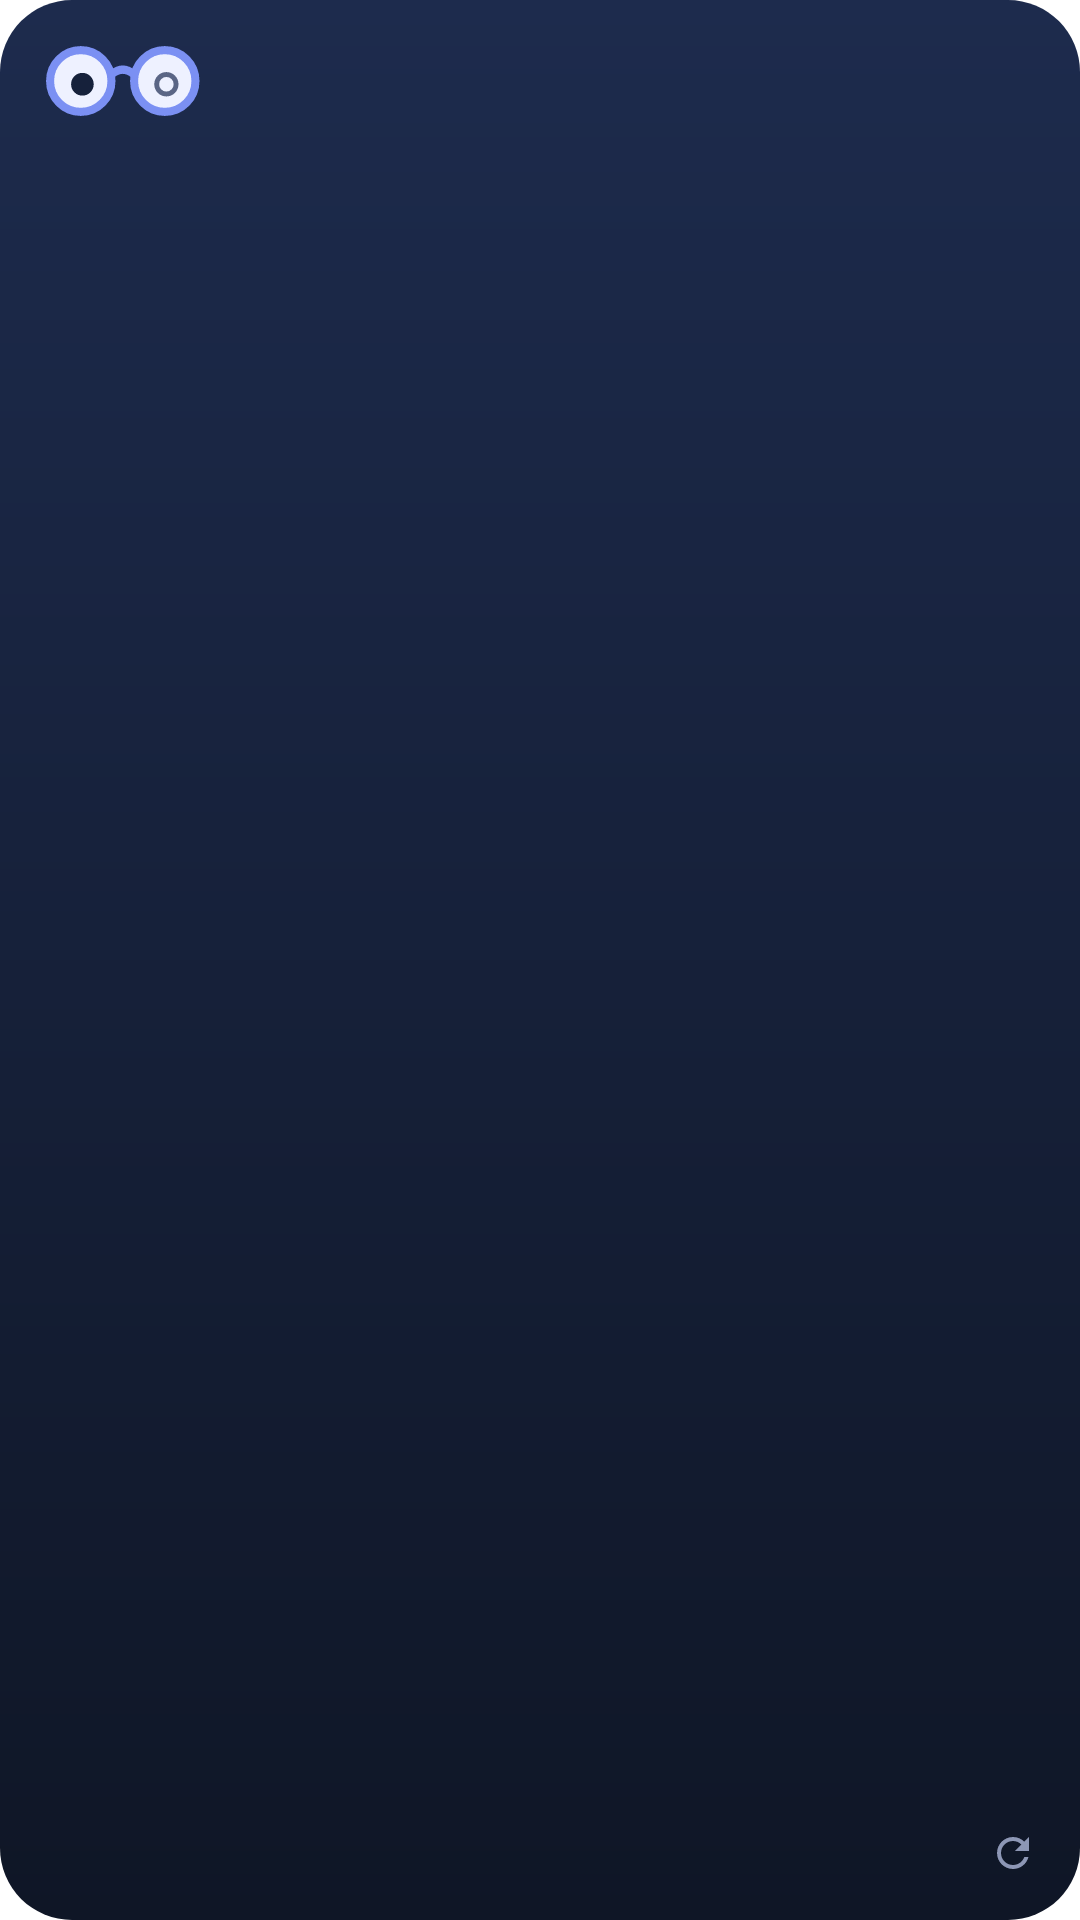

Android layout source for this screen:
<!-- AndroidManifest.xml: fallback theme Theme.MaterialComponents.DayNight.NoActionBar -->
<!-- res/layout/kn_cluster_small.xml -->
<?xml version="1.0" encoding="utf-8"?>
<LinearLayout xmlns:android="http://schemas.android.com/apk/res/android"
    android:id="@+id/kn_root"
    android:layout_width="match_parent"
    android:layout_height="match_parent"
    android:background="@drawable/kn_widget_background"
    android:orientation="vertical"
    android:padding="14dp">
    <LinearLayout android:layout_width="match_parent" android:layout_height="wrap_content" android:gravity="center_vertical" android:orientation="horizontal">
        <ImageView android:id="@+id/kn_eye" android:layout_width="56dp" android:layout_height="26dp" android:importantForAccessibility="no" android:scaleType="fitStart" android:src="@drawable/kn_eye_off" />
        <FrameLayout android:layout_width="0dp" android:layout_height="1dp" android:layout_weight="1" />
        <TextView android:id="@+id/kn_demo" android:layout_width="wrap_content" android:layout_height="wrap_content" android:layout_marginStart="6dp" android:background="@drawable/kn_widget_pill" android:paddingStart="6dp" android:paddingEnd="6dp" android:text="@string/kn_widget_demo" android:textColor="@color/kn_accent" android:textSize="10sp" android:textStyle="bold" android:visibility="gone" />
    </LinearLayout>
    <FrameLayout android:layout_width="match_parent" android:layout_height="0dp" android:layout_weight="1" />
    <TextView android:id="@+id/kn_name" android:layout_width="match_parent" android:layout_height="wrap_content" android:ellipsize="end" android:maxLines="1" android:textColor="@color/kn_ink" android:textSize="16sp" android:textStyle="bold" />
    <TextView android:id="@+id/kn_line1" android:layout_width="match_parent" android:layout_height="wrap_content" android:ellipsize="end" android:maxLines="2" android:textColor="@color/kn_ink" android:textSize="18sp" android:textStyle="bold" />
    <TextView android:id="@+id/kn_line2" android:layout_width="match_parent" android:layout_height="wrap_content" android:ellipsize="end" android:maxLines="1" android:textColor="@color/kn_ink" android:textSize="15sp" android:textStyle="bold" android:visibility="gone" />
    <FrameLayout android:layout_width="match_parent" android:layout_height="0dp" android:layout_weight="1" />
    <LinearLayout android:id="@+id/kn_time_row" android:layout_width="match_parent" android:layout_height="wrap_content" android:gravity="center_vertical" android:orientation="horizontal">
        <TextView android:id="@+id/kn_time" android:layout_width="0dp" android:layout_weight="1" android:layout_height="wrap_content" android:ellipsize="end" android:maxLines="2" android:textColor="@color/kn_mute" android:textSize="11sp" android:textStyle="bold" />
        <ImageView android:id="@+id/kn_refresh" android:layout_width="30dp" android:layout_height="30dp" android:layout_marginTop="-7dp" android:layout_marginBottom="-7dp" android:layout_marginEnd="-7dp" android:padding="7dp" android:contentDescription="@string/kn_widget_refresh" android:src="@drawable/kn_refresh" />
    </LinearLayout>
    <TextView android:id="@+id/kn_empty" android:layout_width="match_parent" android:layout_height="wrap_content" android:ellipsize="end" android:maxLines="4" android:textColor="@color/kn_ink_2" android:textSize="14sp" android:layout_marginTop="8dp" android:text="@string/kn_widget_empty" android:visibility="gone" />
</LinearLayout>
<!-- resources referenced by this layout -->
<resources>
  <color name="kn_accent">#8EA2FF</color>
  <color name="kn_ink">#E9EDF7</color>
  <color name="kn_ink_2">#C3CBE0</color>
  <color name="kn_mute">#8D97B5</color>
  <!-- drawable kn_eye_off (drawable) -->
  <?xml version="1.0" encoding="utf-8"?>
  <vector xmlns:android="http://schemas.android.com/apk/res/android"
      xmlns:aapt="http://schemas.android.com/aapt"
      android:width="56dp"
      android:height="26dp"
      android:viewportWidth="104"
      android:viewportHeight="48">
  
      <group android:translateY="1">
          <path android:fillColor="@color/kn_lens" android:strokeColor="@color/kn_frame" android:strokeWidth="5" android:pathData="M5,23 a19,19 0 1,0 38,0 a19,19 0 1,0 -38,0" />
          <path android:fillColor="@color/kn_lens" android:strokeColor="@color/kn_frame" android:strokeWidth="5" android:pathData="M57,23 a19,19 0 1,0 38,0 a19,19 0 1,0 -38,0" />
          <path android:strokeColor="@color/kn_frame" android:strokeWidth="5" android:strokeLineCap="round" android:pathData="M43,19 Q50,13 57,19" />
          <path android:fillColor="@color/kn_pupil" android:pathData="M18,25 a7,7 0 1,0 14,0 a7,7 0 1,0 -14,0" />
          <path android:strokeColor="@color/kn_stale" android:strokeWidth="3" android:pathData="M71,25 a6,6 0 1,0 12,0 a6,6 0 1,0 -12,0" />
      </group>
  </vector>
  <!-- drawable kn_refresh (drawable) -->
  <?xml version="1.0" encoding="utf-8"?>
  <vector xmlns:android="http://schemas.android.com/apk/res/android"
      android:width="16dp"
      android:height="16dp"
      android:viewportWidth="24"
      android:viewportHeight="24">
      <path android:fillColor="@color/kn_mute" android:pathData="M17.65,6.35C16.2,4.9 14.21,4 12,4c-4.42,0 -7.99,3.58 -7.99,8s3.57,8 7.99,8c3.73,0 6.84,-2.55 7.73,-6h-2.08c-0.82,2.33 -3.04,4 -5.65,4 -3.31,0 -6,-2.69 -6,-6s2.69,-6 6,-6c1.66,0 3.14,0.69 4.22,1.78L13,11h7V4l-2.35,2.35z" />
  </vector>
  <!-- drawable kn_widget_background (drawable) -->
  <?xml version="1.0" encoding="utf-8"?>
  <shape xmlns:android="http://schemas.android.com/apk/res/android" android:shape="rectangle">
      <gradient android:angle="270" android:startColor="@color/kn_navy_top" android:endColor="@color/kn_navy_bottom" />
      <corners android:radius="24dp" />
  </shape>
  <!-- drawable kn_widget_pill (drawable) -->
  <?xml version="1.0" encoding="utf-8"?>
  <shape xmlns:android="http://schemas.android.com/apk/res/android" android:shape="rectangle">
      <stroke android:width="1dp" android:color="@color/kn_accent" />
      <corners android:radius="999dp" />
  </shape>
  <string name="kn_widget_demo">Demo</string>
  <string name="kn_widget_empty">Open Kubernanny to see your clusters here.</string>
  <string name="kn_widget_refresh">Refresh</string>
  <color name="kn_lens">#EEF1FF</color>
  <color name="kn_frame">#7B90F3</color>
  <color name="kn_pupil">#16213B</color>
  <color name="kn_stale">#5A6585</color>
  <color name="kn_navy_top">#1D2B4D</color>
  <color name="kn_navy_bottom">#0F1626</color>
</resources>
